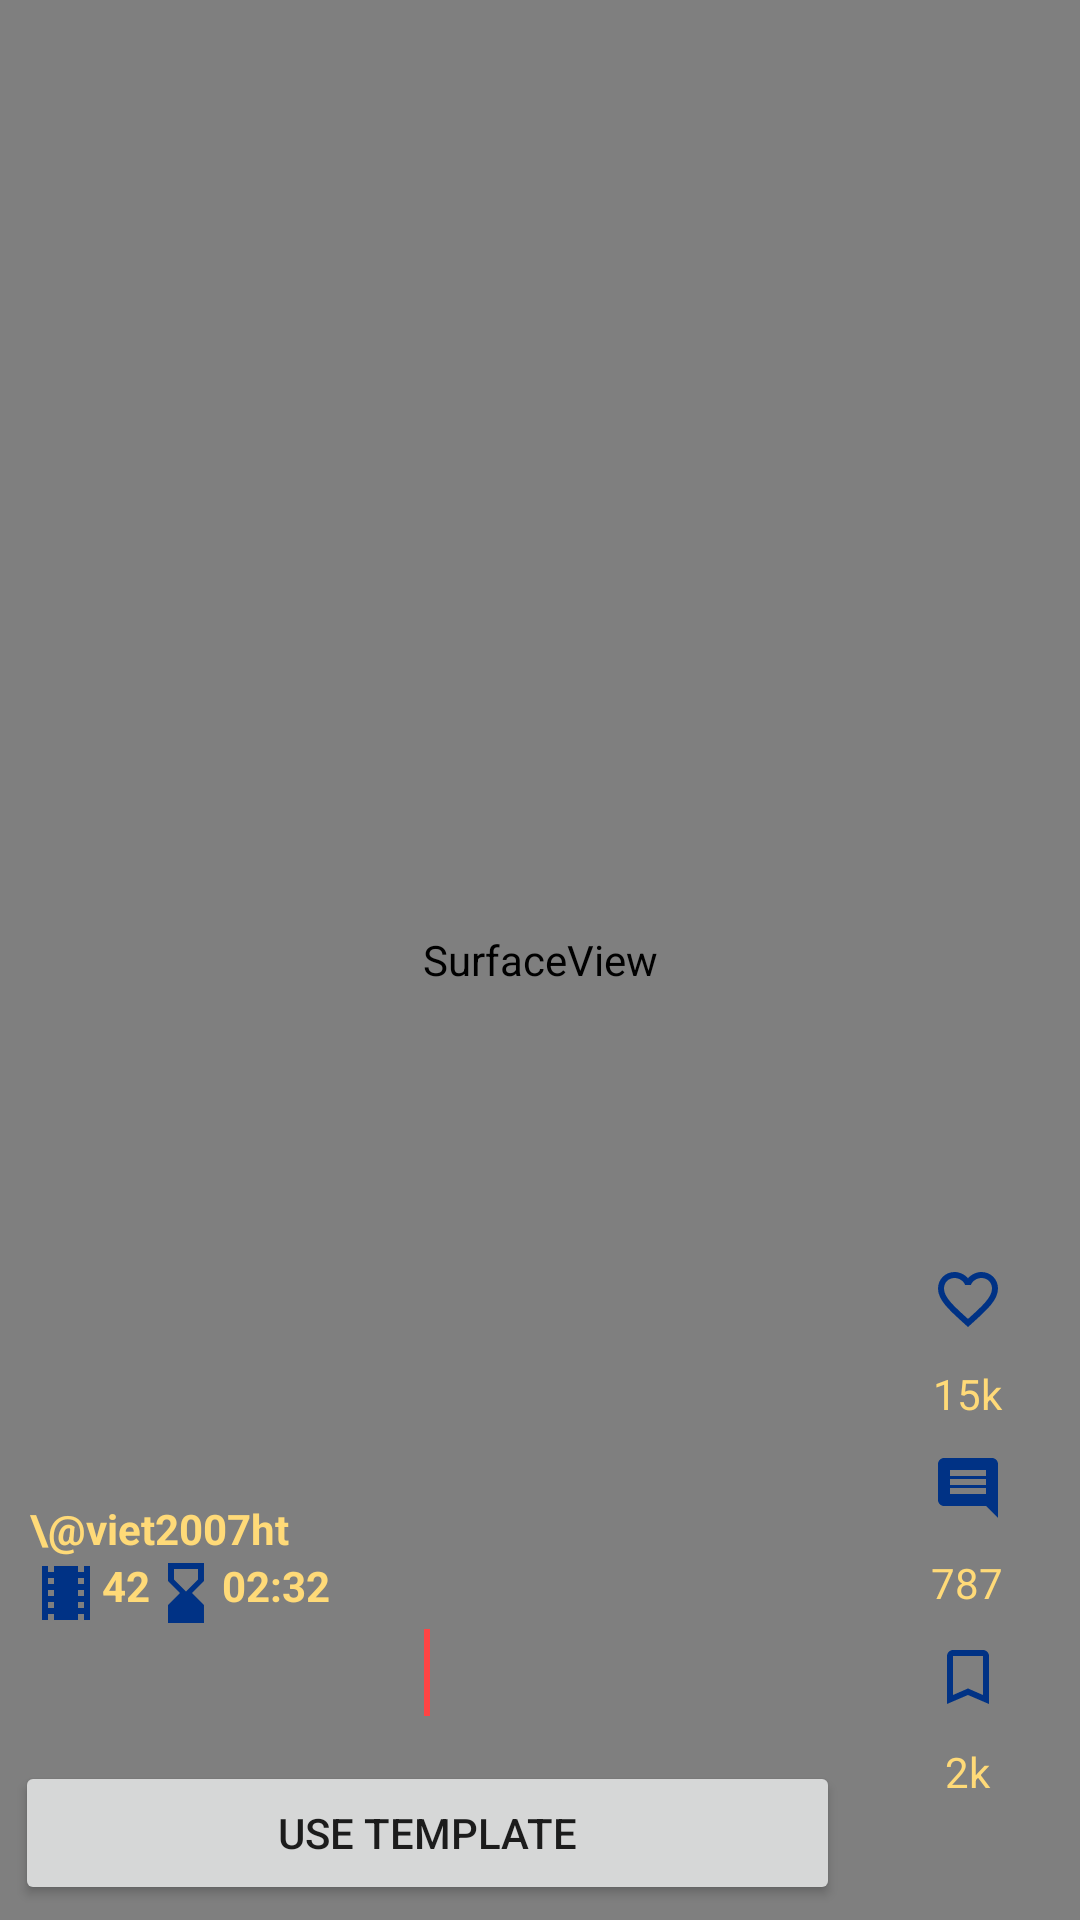

This screen was rendered from an Android layout file. Write that file and the resources it references.
<!-- AndroidManifest.xml: application theme Theme.DoubleClips -->
<!-- res/layout/layout_template_preview.xml -->
<?xml version="1.0" encoding="utf-8"?>
<RelativeLayout xmlns:android="http://schemas.android.com/apk/res/android"
    android:layout_width="match_parent"
    android:layout_height="match_parent"
    xmlns:app="http://schemas.android.com/apk/res-auto">


    <SurfaceView
        android:id="@+id/previewSurfaceView"
        android:layout_width="match_parent"
        android:layout_height="match_parent"
        android:layout_centerInParent="true"/>

    
    

    <ProgressBar
        android:id="@+id/mediaLoadingIcon"
        android:layout_width="wrap_content"
        android:layout_height="wrap_content"
        android:layout_centerInParent="true"/>
    <ImageView
        android:id="@+id/mediaPausedIcon"
        android:layout_width="100dp"
        android:layout_height="100dp"
        android:src="@drawable/baseline_play_circle_24"
        android:visibility="gone"
        android:layout_centerInParent="true"/>

    <RelativeLayout
        android:id="@+id/leftZone"
        android:layout_width="75dp"
        android:layout_height="match_parent"
        android:layout_alignParentEnd="true">

        <RelativeLayout
            android:layout_width="match_parent"
            android:layout_height="wrap_content">

        </RelativeLayout>

        <RelativeLayout
            android:id="@+id/heartArea"
            android:layout_width="wrap_content"
            android:layout_height="wrap_content"
            android:layout_above="@id/commentArea">

            <ImageButton
                android:id="@+id/heartButton"
                android:layout_width="match_parent"
                android:layout_height="wrap_content"
                android:backgroundTint="#00000000"
                android:src="@drawable/baseline_favorite_border_24" />

            <TextView
                android:id="@+id/heartCount"
                android:layout_width="match_parent"
                android:layout_height="wrap_content"
                android:layout_below="@id/heartButton"
                android:gravity="center"
                android:textColor="@color/colorPalette1_4"
                android:text="15k" />
        </RelativeLayout>

        <RelativeLayout
            android:id="@+id/commentArea"
            android:layout_width="wrap_content"
            android:layout_height="wrap_content"
            android:layout_above="@id/bookmarkArea">

            <ImageButton
                android:id="@+id/commentButton"
                android:layout_width="match_parent"
                android:layout_height="wrap_content"
                android:backgroundTint="#00000000"
                android:src="@drawable/baseline_comment_24" />

            <TextView
                android:id="@+id/commentCount"
                android:layout_width="match_parent"
                android:layout_height="wrap_content"
                android:layout_below="@id/commentButton"
                android:gravity="center"
                android:textColor="@color/colorPalette1_4"
                android:text="787" />
        </RelativeLayout>


        <RelativeLayout
            android:id="@+id/bookmarkArea"
            android:layout_width="wrap_content"
            android:layout_height="wrap_content"
            android:layout_above="@id/otherArea">

            <ImageButton
                android:id="@+id/bookmarkButton"
                android:layout_width="match_parent"
                android:layout_height="wrap_content"
                android:backgroundTint="#00000000"
                android:src="@drawable/baseline_bookmark_border_24" />

            <TextView
                android:id="@+id/bookmarkCount"
                android:layout_width="match_parent"
                android:layout_height="wrap_content"
                android:layout_below="@id/bookmarkButton"
                android:gravity="center"
                android:textColor="@color/colorPalette1_4"
                android:text="2k" />
        </RelativeLayout>


        <RelativeLayout
            android:id="@+id/otherArea"
            android:layout_width="wrap_content"
            android:layout_height="wrap_content"
            android:layout_marginBottom="20dp"
            android:layout_alignParentBottom="true">

            <ImageButton
                android:id="@+id/otherButton"
                android:layout_width="match_parent"
                android:layout_height="wrap_content"
                android:backgroundTint="#00000000"
                android:src="@drawable/baseline_menu_24" />

        </RelativeLayout>


    </RelativeLayout>

    <RelativeLayout
        android:id="@+id/bottomZone"
        android:layout_width="match_parent"
        android:layout_height="150dp"
        android:layout_toStartOf="@id/leftZone"
        android:layout_alignParentBottom="true">

        <RelativeLayout
            android:layout_width="match_parent"
            android:layout_height="match_parent"
            android:layout_above="@id/useTemplateButton"
            android:padding="10dp">

            <TextView
                android:id="@+id/usernameText"
                android:layout_width="wrap_content"
                android:layout_height="wrap_content"
                android:textStyle="bold"
                android:textColor="@color/colorPalette1_4"
                android:text="\@viet2007ht"/>
            <HorizontalScrollView
                android:id="@+id/infoScroll"
                android:layout_width="match_parent"
                android:layout_height="wrap_content"
                android:layout_below="@id/usernameText">
                <LinearLayout
                    android:layout_width="wrap_content"
                    android:layout_height="wrap_content">

                    <ImageView
                        android:layout_width="wrap_content"
                        android:layout_height="wrap_content"
                        android:src="@drawable/baseline_local_movies_24"/>
                    <TextView
                        android:id="@+id/replacementClipCount"
                        android:layout_width="wrap_content"
                        android:layout_height="wrap_content"
                        android:textStyle="bold"
                        android:textColor="@color/colorPalette1_4"
                        android:text="42"/>
                    <ImageView
                        android:layout_width="wrap_content"
                        android:layout_height="wrap_content"
                        android:src="@drawable/baseline_hourglass_bottom_24"/>
                    <TextView
                        android:id="@+id/durationClipCount"
                        android:layout_width="wrap_content"
                        android:layout_height="wrap_content"
                        android:textStyle="bold"
                        android:textColor="@color/colorPalette1_4"
                        android:text="02:32"/>
                </LinearLayout>
            </HorizontalScrollView>

            <RelativeLayout
                android:layout_width="match_parent"
                android:layout_height="match_parent"
                android:layout_below="@id/infoScroll">
                <FrameLayout
                    android:layout_width="match_parent"
                    android:layout_height="match_parent"/>

                <View
                    android:id="@+id/playhead"
                    android:layout_width="2dp"
                    android:layout_height="match_parent"
                    android:layout_centerInParent="true"
                    android:background="@android:color/holo_red_light" />
            </RelativeLayout>


        </RelativeLayout>

        <Button
            android:id="@+id/useTemplateButton"
            android:layout_width="match_parent"
            android:layout_height="wrap_content"
            android:layout_alignParentBottom="true"
            android:layout_margin="5dp"
            android:text="Use template" />


    </RelativeLayout>

</RelativeLayout>
<!-- resources referenced by this layout -->
<resources>
  <color name="colorPalette1_4">#FFDA78</color>
  <!-- drawable baseline_bookmark_border_24 (drawable) -->
  <vector xmlns:android="http://schemas.android.com/apk/res/android" android:height="24dp" android:tint="@color/colorPalette1_1" android:viewportHeight="24" android:viewportWidth="24" android:width="24dp">
        
      <path android:fillColor="@android:color/white" android:pathData="M17,3L7,3c-1.1,0 -1.99,0.9 -1.99,2L5,21l7,-3 7,3L19,5c0,-1.1 -0.9,-2 -2,-2zM17,18l-5,-2.18L7,18L7,5h10v13z"/>
      
  </vector>
  <!-- drawable baseline_comment_24 (drawable) -->
  <vector xmlns:android="http://schemas.android.com/apk/res/android" android:autoMirrored="true" android:height="24dp" android:tint="@color/colorPalette1_1" android:viewportHeight="24" android:viewportWidth="24" android:width="24dp">
        
      <path android:fillColor="@android:color/white" android:pathData="M21.99,4c0,-1.1 -0.89,-2 -1.99,-2L4,2c-1.1,0 -2,0.9 -2,2v12c0,1.1 0.9,2 2,2h14l4,4 -0.01,-18zM18,14L6,14v-2h12v2zM18,11L6,11L6,9h12v2zM18,8L6,8L6,6h12v2z"/>
      
  </vector>
  <!-- drawable baseline_favorite_border_24 (drawable) -->
  <vector xmlns:android="http://schemas.android.com/apk/res/android" android:height="24dp" android:tint="@color/colorPalette1_1" android:viewportHeight="24" android:viewportWidth="24" android:width="24dp">
        
      <path android:fillColor="@android:color/white" android:pathData="M16.5,3c-1.74,0 -3.41,0.81 -4.5,2.09C10.91,3.81 9.24,3 7.5,3 4.42,3 2,5.42 2,8.5c0,3.78 3.4,6.86 8.55,11.54L12,21.35l1.45,-1.32C18.6,15.36 22,12.28 22,8.5 22,5.42 19.58,3 16.5,3zM12.1,18.55l-0.1,0.1 -0.1,-0.1C7.14,14.24 4,11.39 4,8.5 4,6.5 5.5,5 7.5,5c1.54,0 3.04,0.99 3.57,2.36h1.87C13.46,5.99 14.96,5 16.5,5c2,0 3.5,1.5 3.5,3.5 0,2.89 -3.14,5.74 -7.9,10.05z"/>
      
  </vector>
  <!-- drawable baseline_hourglass_bottom_24 (drawable) -->
  <vector xmlns:android="http://schemas.android.com/apk/res/android" android:height="24dp" android:tint="@color/colorPalette1_1" android:viewportHeight="24" android:viewportWidth="24" android:width="24dp">
        
      <path android:fillColor="@android:color/white" android:pathData="M18,22l-0.01,-6L14,12l3.99,-4.01L18,2H6v6l4,4l-4,3.99V22H18zM8,7.5V4h8v3.5l-4,4L8,7.5z"/>
      
  </vector>
  <!-- drawable baseline_local_movies_24 (drawable) -->
  <vector xmlns:android="http://schemas.android.com/apk/res/android" android:height="24dp" android:tint="@color/colorPalette1_1" android:viewportHeight="24" android:viewportWidth="24" android:width="24dp">
        
      <path android:fillColor="@android:color/white" android:pathData="M18,3v2h-2L16,3L8,3v2L6,5L6,3L4,3v18h2v-2h2v2h8v-2h2v2h2L20,3h-2zM8,17L6,17v-2h2v2zM8,13L6,13v-2h2v2zM8,9L6,9L6,7h2v2zM18,17h-2v-2h2v2zM18,13h-2v-2h2v2zM18,9h-2L16,7h2v2z"/>
      
  </vector>
  <style name="Theme.DoubleClips" parent="Theme.MaterialComponents.DayNight.NoActionBar">
          
          <item name="colorPrimary">@color/purple_500</item>
          <item name="colorPrimaryVariant">@color/purple_700</item>
          <item name="colorOnPrimary">@color/white</item>
          
          <item name="colorSecondary">@color/teal_200</item>
          <item name="colorSecondaryVariant">@color/teal_700</item>
          <item name="colorOnSecondary">@color/black</item>
          
          <item name="android:statusBarColor">?attr/colorPrimaryVariant</item>
          
          <item name="android:fitsSystemWindows">true</item>
          <item name="android:windowOptOutEdgeToEdgeEnforcement" tools:targetApi="35">true</item>
  
      </style>
  <color name="colorPalette1_1">#003285</color>
  <color name="purple_500">#FF6200EE</color>
  <color name="purple_700">#FF3700B3</color>
  <color name="white">#FFFFFFFF</color>
  <color name="teal_200">#FF03DAC5</color>
  <color name="teal_700">#FF018786</color>
  <color name="black">#FF000000</color>
</resources>
